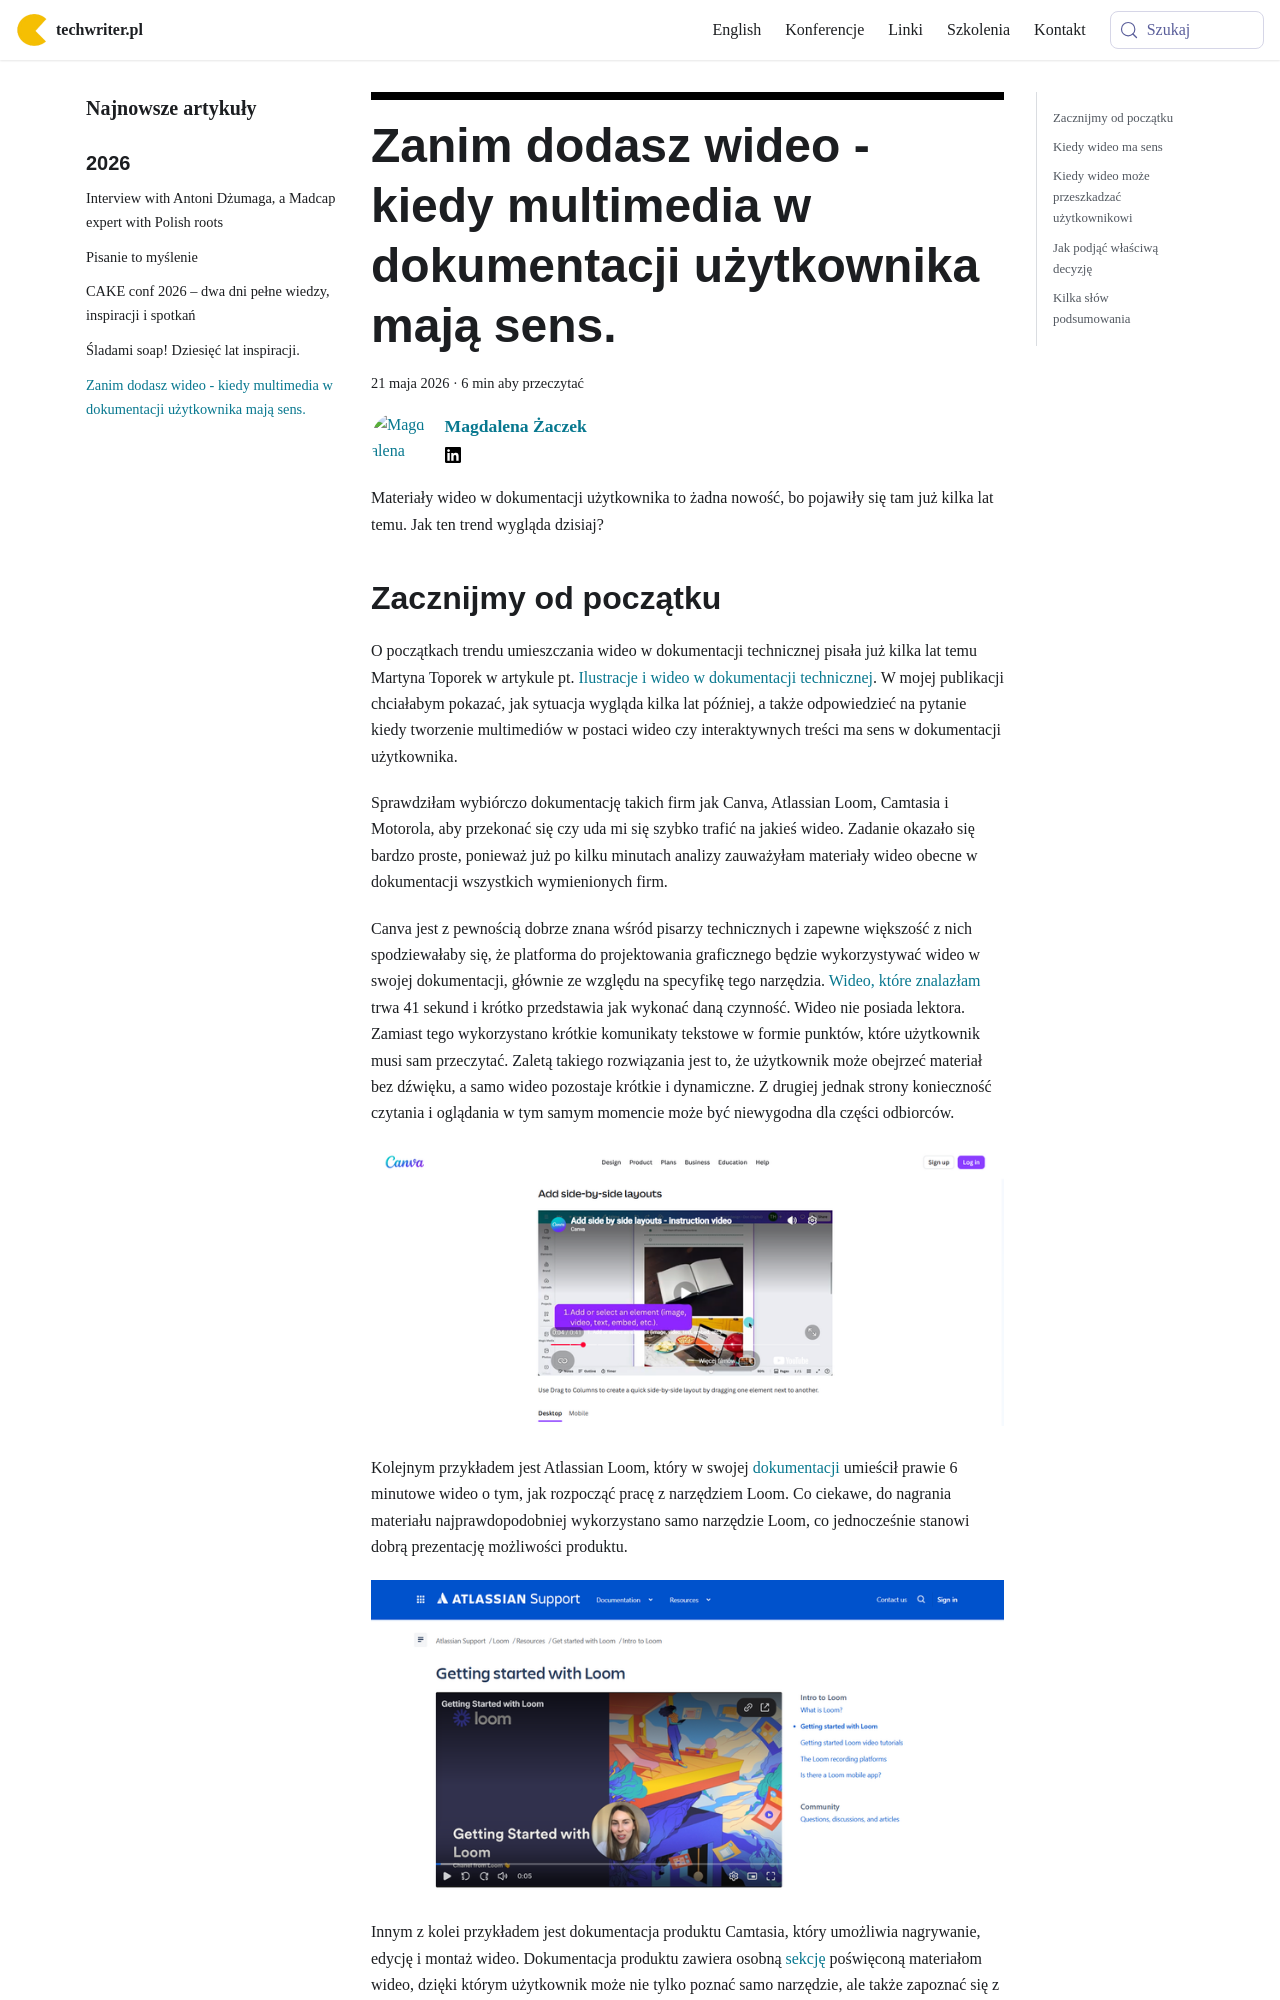

repository: techwriter-pl/techwriter-pl.github.io · page: zanim-dodasz-wideo-multimedia-w-dokumentacji/index.html · generator: docusaurus

---
title:
  'Zanim dodasz wideo - kiedy multimedia w dokumentacji użytkownika mają sens.'
authors: magdazaczek
date: '2026-05-21'
tags:
  - 'warsztat'
  - 'multimedia'
  - 'wideo'
coverImage: 'zanim-dodasz-wideo-cover.png'
---

Materiały wideo w dokumentacji użytkownika to żadna nowość, bo pojawiły się tam
już kilka lat temu. Jak ten trend wygląda dzisiaj?

<!--truncate-->
